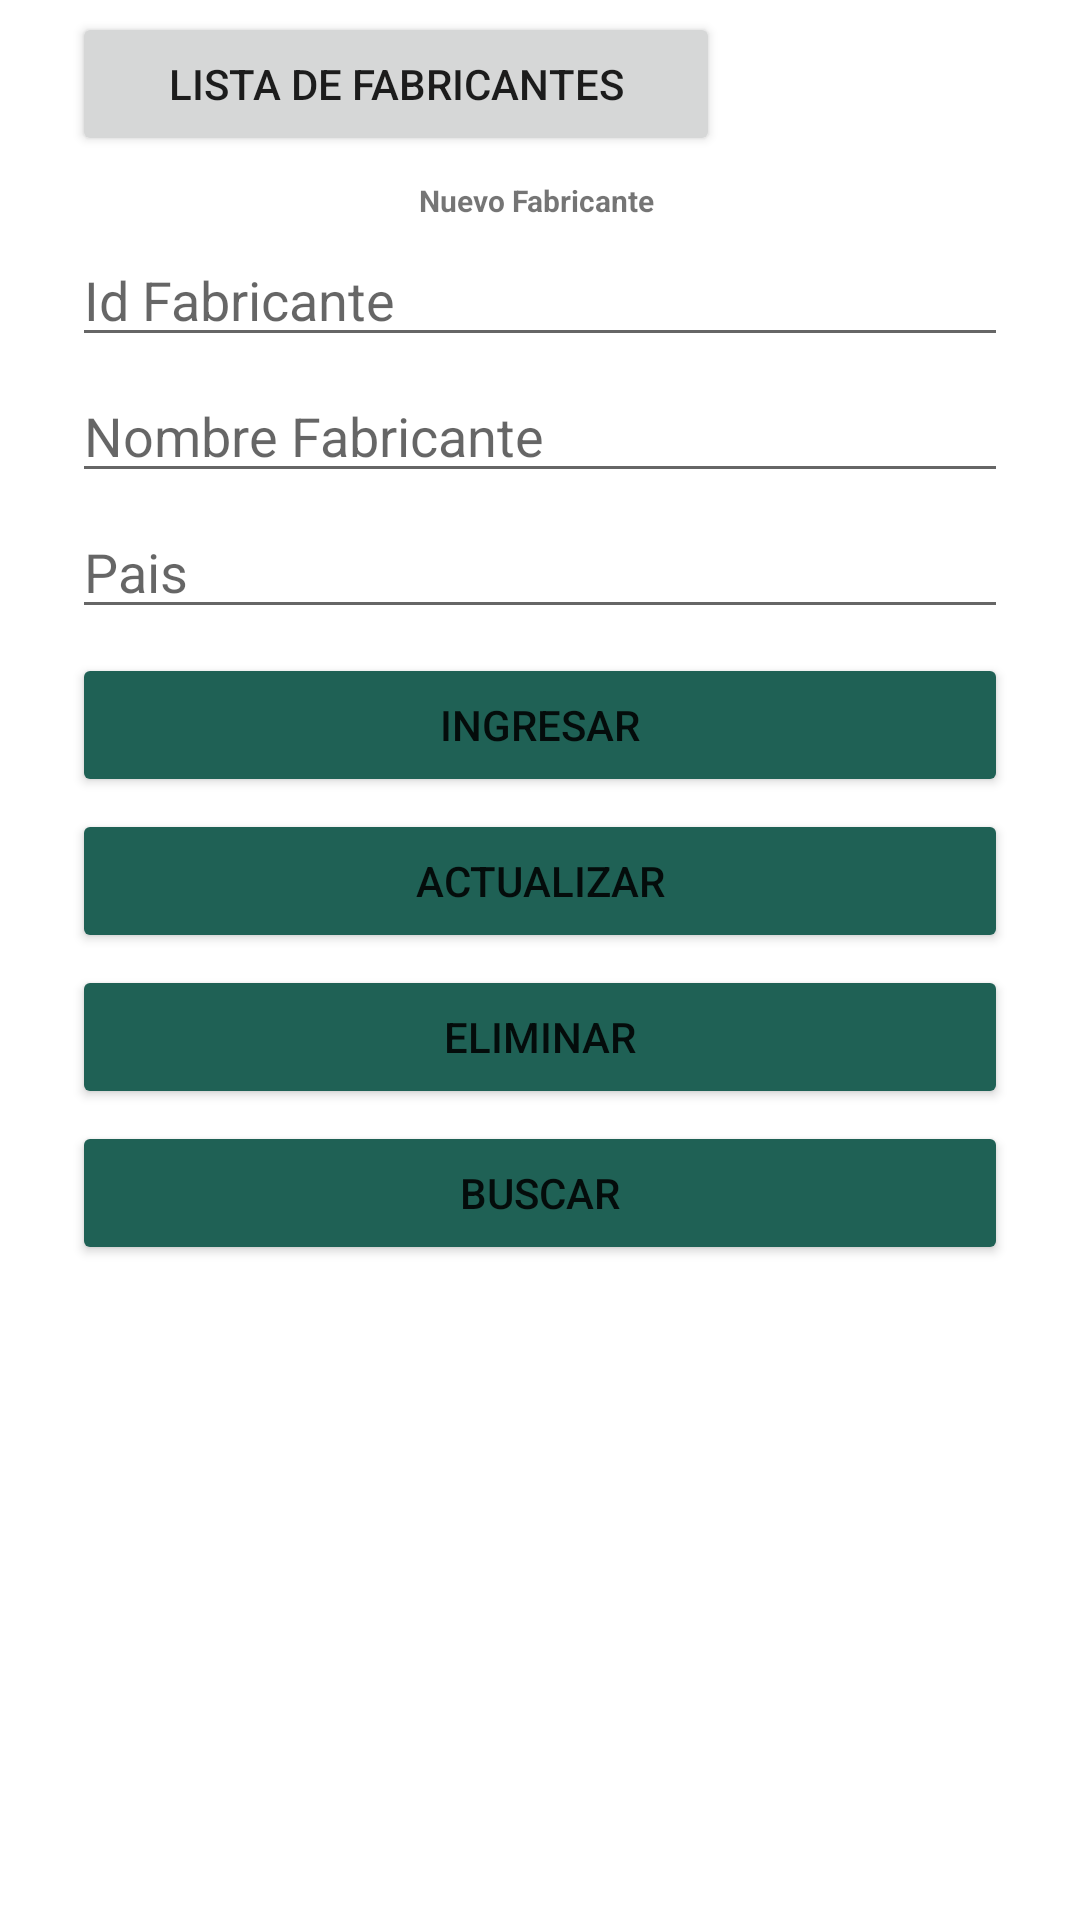

Layout XML and referenced resources for this Android screen:
<!-- AndroidManifest.xml: application theme Theme.CardAlm -->
<!-- res/layout/activity_fabricante_page.xml -->
<?xml version="1.0" encoding="utf-8"?>
<androidx.constraintlayout.widget.ConstraintLayout xmlns:android="http://schemas.android.com/apk/res/android"
    xmlns:app="http://schemas.android.com/apk/res-auto"
    xmlns:tools="http://schemas.android.com/tools"
    android:layout_width="match_parent"
    android:layout_height="match_parent"
    tools:context=".FabricantePageActivity">

    <TextView
        android:id="@+id/textView6"
        android:layout_width="wrap_content"
        android:layout_height="wrap_content"
        android:layout_marginTop="8dp"
        android:text="Nuevo Fabricante "
        android:textSize="10sp"
        android:textStyle="bold"
        app:layout_constraintEnd_toEndOf="parent"
        app:layout_constraintStart_toStartOf="parent"
        app:layout_constraintTop_toBottomOf="@+id/btn_allUser" />

    <Button
        android:id="@+id/btn_newVeh"
        android:layout_width="match_parent"
        android:layout_height="wrap_content"
        android:layout_marginStart="24dp"
        android:layout_marginTop="8dp"
        android:layout_marginEnd="24dp"
        android:onClick="addFab_OnClick"
        android:text="Ingresar"
        android:backgroundTint="#1F6155"
        app:layout_constraintEnd_toEndOf="parent"
        app:layout_constraintHorizontal_bias="0.0"
        app:layout_constraintStart_toStartOf="parent"
        app:layout_constraintTop_toBottomOf="@+id/txt_modelo" />

    <Button
        android:id="@+id/btn_updateVh"
        android:layout_width="match_parent"
        android:layout_height="wrap_content"
        android:layout_marginStart="24dp"
        android:layout_marginTop="4dp"
        android:layout_marginEnd="24dp"
        android:onClick="updateFab_Onclick"
        android:text="Actualizar"
        android:backgroundTint="#1F6155"
        app:layout_constraintEnd_toEndOf="parent"
        app:layout_constraintHorizontal_bias="0.0"
        app:layout_constraintStart_toStartOf="parent"
        app:layout_constraintTop_toBottomOf="@+id/btn_newVeh" />

    <Button
        android:id="@+id/btn_deleteVh"
        android:layout_width="match_parent"
        android:layout_height="wrap_content"
        android:layout_marginStart="24dp"
        android:layout_marginTop="4dp"
        android:layout_marginEnd="24dp"
        android:onClick="deleteFab_onclick"
        android:text="Eliminar"
        android:backgroundTint="#1F6155"
        app:layout_constraintEnd_toEndOf="parent"
        app:layout_constraintHorizontal_bias="0.0"
        app:layout_constraintStart_toStartOf="parent"
        app:layout_constraintTop_toBottomOf="@+id/btn_updateVh" />

    <Button
        android:id="@+id/btn_selectVh"
        android:layout_width="match_parent"
        android:layout_height="wrap_content"
        android:layout_marginStart="24dp"
        android:layout_marginTop="4dp"
        android:layout_marginEnd="24dp"
        android:onClick="selectOne_Onclick"
        android:text="Buscar"
        android:backgroundTint="#1F6155"
        app:layout_constraintEnd_toEndOf="parent"
        app:layout_constraintHorizontal_bias="0.0"
        app:layout_constraintStart_toStartOf="parent"
        app:layout_constraintTop_toBottomOf="@+id/btn_deleteVh" />

    <Button
        android:id="@+id/btn_allUser"
        android:layout_width="match_parent"
        android:layout_height="wrap_content"
        android:layout_marginStart="24dp"
        android:layout_marginTop="4dp"
        android:layout_marginEnd="120dp"
        android:onClick="AllFabricantePage_OnClick"
        android:text="Lista de Fabricantes"
        app:layout_constraintEnd_toEndOf="parent"
        app:layout_constraintHorizontal_bias="1.0"
        app:layout_constraintStart_toStartOf="parent"
        app:layout_constraintTop_toTopOf="parent" />

    <EditText
        android:id="@+id/txt_idVehiculo"
        android:layout_width="match_parent"
        android:layout_height="wrap_content"
        android:layout_marginStart="24dp"
        android:layout_marginTop="4dp"
        android:layout_marginEnd="24dp"
        android:ems="10"
        android:hint="Id Fabricante"
        android:inputType="textPersonName"
        app:layout_constraintEnd_toEndOf="parent"
        app:layout_constraintStart_toStartOf="parent"
        app:layout_constraintTop_toBottomOf="@+id/textView6" />

    <EditText
        android:id="@+id/txt_marca"
        android:layout_width="match_parent"
        android:layout_height="wrap_content"
        android:layout_marginStart="24dp"
        android:layout_marginTop="4dp"
        android:layout_marginEnd="24dp"
        android:ems="10"
        android:hint="Nombre Fabricante"
        android:inputType="textPersonName"
        app:layout_constraintEnd_toEndOf="parent"
        app:layout_constraintHorizontal_bias="0.0"
        app:layout_constraintStart_toStartOf="parent"
        app:layout_constraintTop_toBottomOf="@+id/txt_idVehiculo" />

    <EditText
        android:id="@+id/txt_modelo"
        android:layout_width="match_parent"
        android:layout_height="wrap_content"
        android:layout_marginStart="24dp"
        android:layout_marginTop="4dp"
        android:layout_marginEnd="24dp"
        android:ems="10"
        android:hint="Pais"
        android:inputType="textPersonName"
        app:layout_constraintEnd_toEndOf="parent"
        app:layout_constraintHorizontal_bias="0.0"
        app:layout_constraintStart_toStartOf="parent"
        app:layout_constraintTop_toBottomOf="@+id/txt_marca" />

</androidx.constraintlayout.widget.ConstraintLayout>
<!-- resources referenced by this layout -->
<resources>
  <style name="Theme.CardAlm" parent="Theme.MaterialComponents.DayNight.DarkActionBar">
          
          <item name="colorPrimary">@color/purple_500</item>
          <item name="colorPrimaryVariant">@color/purple_700</item>
          <item name="colorOnPrimary">@color/white</item>
          
          <item name="colorSecondary">@color/teal_200</item>
          <item name="colorSecondaryVariant">@color/teal_700</item>
          <item name="colorOnSecondary">@color/black</item>
          
          <item name="android:statusBarColor" tools:targetApi="l">?attr/colorPrimaryVariant</item>
          
      </style>
  <!-- not gathered from this repository: default colours our renderer supplied (Android Studio template values) -->
  <color name="purple_500">#FF6200EE</color>
  <color name="purple_700">#FF3700B3</color>
  <color name="teal_200">#FF03DAC5</color>
  <color name="teal_700">#FF018786</color>
  <color name="black">#FF000000</color>
  <color name="white">#FFFFFFFF</color>
</resources>
